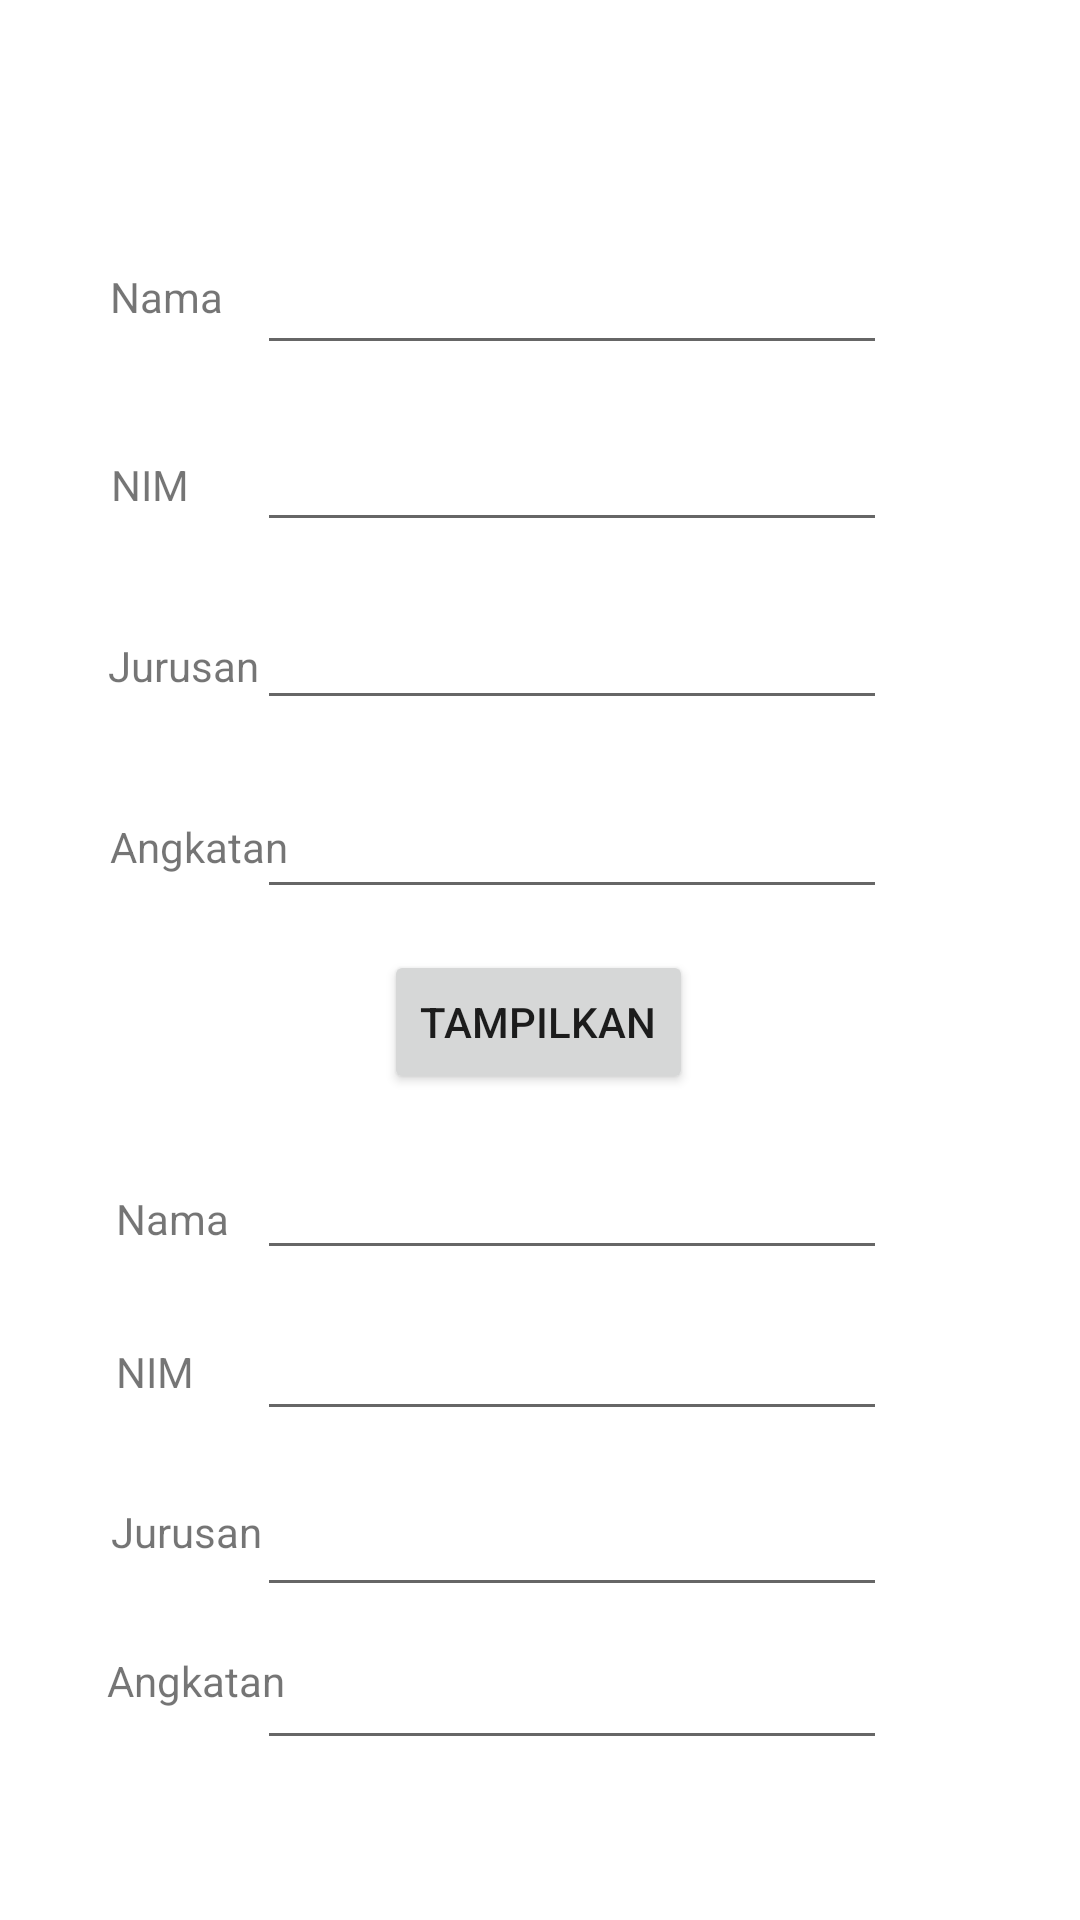

Layout XML and referenced resources for this Android screen:
<!-- AndroidManifest.xml: application theme Theme.Pertemuan1_Intent2 -->
<!-- res/layout/activity_biodata.xml -->
<?xml version="1.0" encoding="utf-8"?>
<androidx.constraintlayout.widget.ConstraintLayout xmlns:android="http://schemas.android.com/apk/res/android"
    xmlns:app="http://schemas.android.com/apk/res-auto"
    xmlns:tools="http://schemas.android.com/tools"
    android:layout_width="match_parent"
    android:layout_height="match_parent"
    tools:context=".Biodata">

    <EditText
        android:id="@+id/output_angkatan"
        android:layout_width="wrap_content"
        android:layout_height="wrap_content"
        android:ems="10"
        android:inputType="textPersonName"
        app:layout_constraintBottom_toBottomOf="parent"
        app:layout_constraintEnd_toEndOf="parent"
        app:layout_constraintHorizontal_bias="0.572"
        app:layout_constraintStart_toStartOf="parent"
        app:layout_constraintTop_toTopOf="parent"
        app:layout_constraintVertical_bias="0.911" />

    <TextView
        android:id="@+id/textView8"
        android:layout_width="wrap_content"
        android:layout_height="wrap_content"
        android:text="Jurusan"
        app:layout_constraintBottom_toBottomOf="parent"
        app:layout_constraintEnd_toEndOf="parent"
        app:layout_constraintHorizontal_bias="0.119"
        app:layout_constraintStart_toStartOf="parent"
        app:layout_constraintTop_toTopOf="parent"
        app:layout_constraintVertical_bias="0.807" />

    <EditText
        android:id="@+id/output_nama"
        android:layout_width="wrap_content"
        android:layout_height="wrap_content"
        android:ems="10"
        android:inputType="textPersonName"
        app:layout_constraintBottom_toBottomOf="parent"
        app:layout_constraintEnd_toEndOf="parent"
        app:layout_constraintHorizontal_bias="0.572"
        app:layout_constraintStart_toStartOf="parent"
        app:layout_constraintTop_toTopOf="parent"
        app:layout_constraintVertical_bias="0.638" />

    <EditText
        android:id="@+id/input_angkatan"
        android:layout_width="wrap_content"
        android:layout_height="wrap_content"
        android:ems="10"
        android:inputType="textPersonName"
        app:layout_constraintBottom_toBottomOf="parent"
        app:layout_constraintEnd_toEndOf="parent"
        app:layout_constraintHorizontal_bias="0.572"
        app:layout_constraintStart_toStartOf="parent"
        app:layout_constraintTop_toTopOf="parent"
        app:layout_constraintVertical_bias="0.437" />

    <TextView
        android:id="@+id/textView6"
        android:layout_width="wrap_content"
        android:layout_height="wrap_content"
        android:text="Nama"
        app:layout_constraintBottom_toBottomOf="parent"
        app:layout_constraintEnd_toEndOf="parent"
        app:layout_constraintHorizontal_bias="0.12"
        app:layout_constraintStart_toStartOf="parent"
        app:layout_constraintTop_toTopOf="parent"
        app:layout_constraintVertical_bias="0.639" />

    <EditText
        android:id="@+id/input_nim"
        android:layout_width="wrap_content"
        android:layout_height="wrap_content"
        android:ems="10"
        android:inputType="textPersonName"
        app:layout_constraintBottom_toBottomOf="parent"
        app:layout_constraintEnd_toEndOf="parent"
        app:layout_constraintHorizontal_bias="0.572"
        app:layout_constraintStart_toStartOf="parent"
        app:layout_constraintTop_toTopOf="parent"
        app:layout_constraintVertical_bias="0.233" />

    <EditText
        android:id="@+id/input_nama"
        android:layout_width="wrap_content"
        android:layout_height="wrap_content"
        android:ems="10"
        android:inputType="textPersonName"
        app:layout_constraintBottom_toBottomOf="parent"
        app:layout_constraintEnd_toEndOf="parent"
        app:layout_constraintHorizontal_bias="0.572"
        app:layout_constraintStart_toStartOf="parent"
        app:layout_constraintTop_toTopOf="parent"
        app:layout_constraintVertical_bias="0.134" />

    <TextView
        android:id="@+id/textView2"
        android:layout_width="wrap_content"
        android:layout_height="wrap_content"
        android:text="Nama"
        app:layout_constraintBottom_toBottomOf="parent"
        app:layout_constraintEnd_toEndOf="parent"
        app:layout_constraintHorizontal_bias="0.114"
        app:layout_constraintStart_toStartOf="parent"
        app:layout_constraintTop_toTopOf="parent"
        app:layout_constraintVertical_bias="0.144" />

    <TextView
        android:id="@+id/textView5"
        android:layout_width="wrap_content"
        android:layout_height="wrap_content"
        android:text="Angkatan"
        app:layout_constraintBottom_toBottomOf="parent"
        app:layout_constraintEnd_toEndOf="parent"
        app:layout_constraintHorizontal_bias="0.122"
        app:layout_constraintStart_toStartOf="parent"
        app:layout_constraintTop_toTopOf="parent"
        app:layout_constraintVertical_bias="0.439" />

    <EditText
        android:id="@+id/output_nim"
        android:layout_width="wrap_content"
        android:layout_height="wrap_content"
        android:ems="10"
        android:inputType="textPersonName"
        app:layout_constraintBottom_toBottomOf="parent"
        app:layout_constraintEnd_toEndOf="parent"
        app:layout_constraintHorizontal_bias="0.572"
        app:layout_constraintStart_toStartOf="parent"
        app:layout_constraintTop_toTopOf="parent"
        app:layout_constraintVertical_bias="0.728" />

    <Button
        android:id="@+id/btn_tampil"
        android:layout_width="wrap_content"
        android:layout_height="wrap_content"
        android:text="Tampilkan"
        app:layout_constraintBottom_toBottomOf="parent"
        app:layout_constraintEnd_toEndOf="parent"
        app:layout_constraintHorizontal_bias="0.498"
        app:layout_constraintStart_toStartOf="parent"
        app:layout_constraintTop_toTopOf="parent"
        app:layout_constraintVertical_bias="0.535" />

    <TextView
        android:id="@+id/textView4"
        android:layout_width="wrap_content"
        android:layout_height="wrap_content"
        android:text="Jurusan"
        app:layout_constraintBottom_toBottomOf="parent"
        app:layout_constraintEnd_toEndOf="parent"
        app:layout_constraintHorizontal_bias="0.116"
        app:layout_constraintStart_toStartOf="parent"
        app:layout_constraintTop_toTopOf="parent"
        app:layout_constraintVertical_bias="0.342" />

    <TextView
        android:id="@+id/textView9"
        android:layout_width="wrap_content"
        android:layout_height="wrap_content"
        android:text="NIM"
        app:layout_constraintBottom_toBottomOf="parent"
        app:layout_constraintEnd_toEndOf="parent"
        app:layout_constraintHorizontal_bias="0.116"
        app:layout_constraintStart_toStartOf="parent"
        app:layout_constraintTop_toTopOf="parent"
        app:layout_constraintVertical_bias="0.721" />

    <TextView
        android:id="@+id/textView7"
        android:layout_width="wrap_content"
        android:layout_height="wrap_content"
        android:text="Angkatan"
        app:layout_constraintBottom_toBottomOf="parent"
        app:layout_constraintEnd_toEndOf="parent"
        app:layout_constraintHorizontal_bias="0.119"
        app:layout_constraintStart_toStartOf="parent"
        app:layout_constraintTop_toTopOf="parent"
        app:layout_constraintVertical_bias="0.887" />

    <TextView
        android:id="@+id/textView3"
        android:layout_width="wrap_content"
        android:layout_height="wrap_content"
        android:text="NIM"
        app:layout_constraintBottom_toBottomOf="parent"
        app:layout_constraintEnd_toEndOf="parent"
        app:layout_constraintHorizontal_bias="0.111"
        app:layout_constraintStart_toStartOf="parent"
        app:layout_constraintTop_toTopOf="parent"
        app:layout_constraintVertical_bias="0.245" />

    <EditText
        android:id="@+id/input_jurusan"
        android:layout_width="wrap_content"
        android:layout_height="wrap_content"
        android:ems="10"
        android:inputType="textPersonName"
        app:layout_constraintBottom_toBottomOf="parent"
        app:layout_constraintEnd_toEndOf="parent"
        app:layout_constraintHorizontal_bias="0.572"
        app:layout_constraintStart_toStartOf="parent"
        app:layout_constraintTop_toTopOf="parent"
        app:layout_constraintVertical_bias="0.332" />

    <EditText
        android:id="@+id/output_jurusan"
        android:layout_width="wrap_content"
        android:layout_height="wrap_content"
        android:ems="10"
        android:inputType="textPersonName"
        app:layout_constraintBottom_toBottomOf="parent"
        app:layout_constraintEnd_toEndOf="parent"
        app:layout_constraintHorizontal_bias="0.572"
        app:layout_constraintStart_toStartOf="parent"
        app:layout_constraintTop_toTopOf="parent"
        app:layout_constraintVertical_bias="0.826" />

</androidx.constraintlayout.widget.ConstraintLayout>
<!-- resources referenced by this layout -->
<resources>
  <style name="Theme.Pertemuan1_Intent2" parent="Theme.MaterialComponents.DayNight.DarkActionBar">
          
          <item name="colorPrimary">@color/purple_500</item>
          <item name="colorPrimaryVariant">@color/purple_700</item>
          <item name="colorOnPrimary">@color/white</item>
          
          <item name="colorSecondary">@color/teal_200</item>
          <item name="colorSecondaryVariant">@color/teal_700</item>
          <item name="colorOnSecondary">@color/black</item>
          
          <item name="android:statusBarColor" tools:targetApi="l">?attr/colorPrimaryVariant</item>
          
      </style>
  <!-- not gathered from this repository: default colours our renderer supplied (Android Studio template values) -->
  <color name="purple_500">#FF6200EE</color>
  <color name="purple_700">#FF3700B3</color>
  <color name="teal_200">#FF03DAC5</color>
  <color name="teal_700">#FF018786</color>
  <color name="black">#FF000000</color>
  <color name="white">#FFFFFFFF</color>
</resources>
